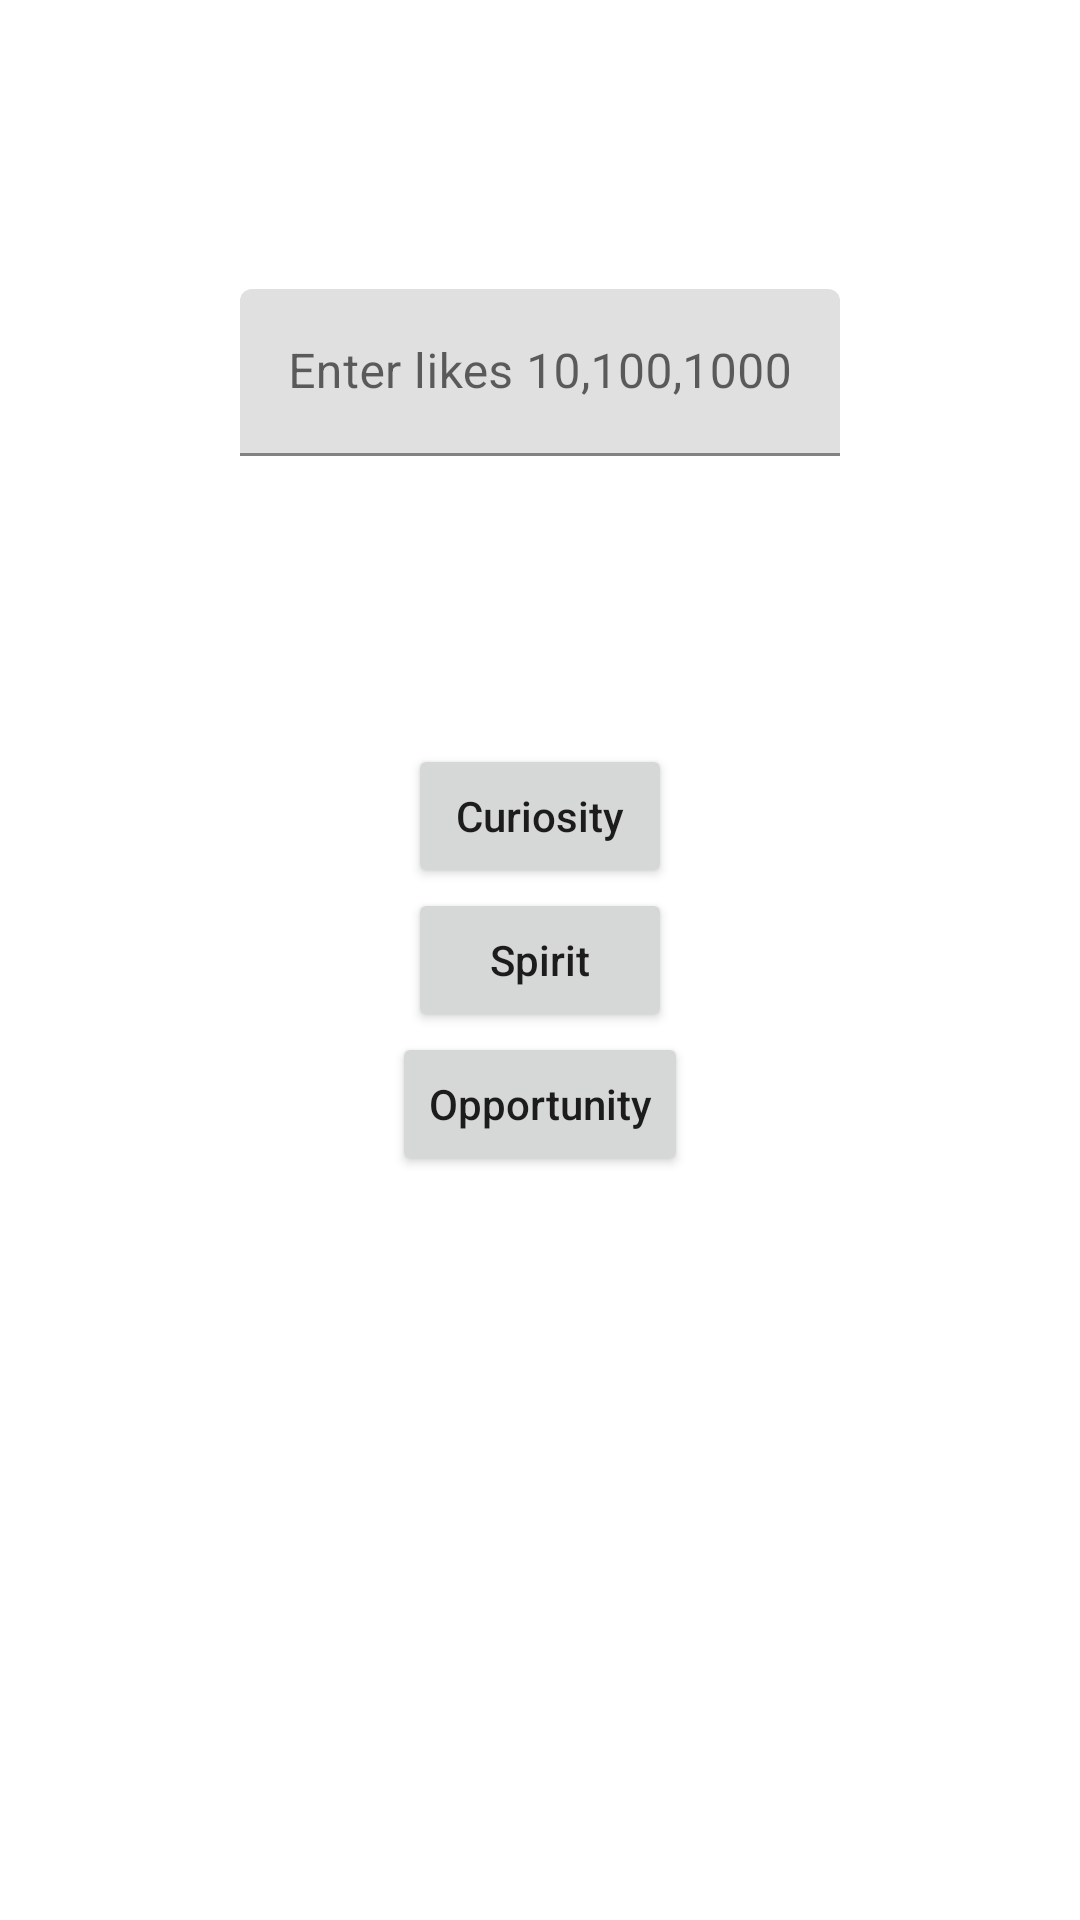

Write the Android layout XML for this screen, with the resource values it uses.
<!-- AndroidManifest.xml: application theme Theme.NasaImageApplication -->
<!-- res/layout/activity_welcome.xml -->
<?xml version="1.0" encoding="utf-8"?>
<layout>

    <data>

        <variable
            name="viewModel"
            type="com.unorg.nasa.ui.welcome.viewModel.WelcomeViewModel" />
    </data>

    <androidx.constraintlayout.widget.ConstraintLayout xmlns:android="http://schemas.android.com/apk/res/android"
        xmlns:app="http://schemas.android.com/apk/res-auto"
        xmlns:tools="http://schemas.android.com/tools"
        android:layout_width="match_parent"
        android:layout_height="match_parent"
        tools:context=".ui.welcome.view.WelcomeActivity">

        <com.google.android.material.textfield.TextInputLayout
            android:layout_width="200dp"
            android:layout_height="wrap_content"
            app:layout_constraintBottom_toTopOf="@id/btn_curiosity"
            app:layout_constraintEnd_toEndOf="parent"
            app:layout_constraintStart_toStartOf="parent"
            app:layout_constraintTop_toTopOf="parent">

            <com.google.android.material.textfield.TextInputEditText
                android:id="@+id/edtTex"
                android:layout_width="match_parent"
                android:layout_height="wrap_content"
                android:hint="@string/enter_likes_10_100_1000"
                android:inputType="number"
                android:maxLength="4" />
        </com.google.android.material.textfield.TextInputLayout>

        <Button
            android:id="@+id/btn_curiosity"
            android:layout_width="wrap_content"
            android:layout_height="wrap_content"
            android:text="@string/curiosity"
            android:textAllCaps="false"
            android:onClick="@{v->viewModel.buttonClick(0)}"
            app:layout_constraintBottom_toTopOf="@id/btn_spirit"
            app:layout_constraintEnd_toEndOf="parent"
            app:layout_constraintStart_toStartOf="parent"
            app:layout_constraintTop_toTopOf="parent"
            app:layout_constraintVertical_chainStyle="packed" />

        <Button
            android:id="@+id/btn_spirit"
            android:layout_width="wrap_content"
            android:layout_height="wrap_content"
            android:text="@string/spirit"
            android:textAllCaps="false"
            android:onClick="@{v->viewModel.buttonClick(1)}"
            app:layout_constraintBottom_toTopOf="@id/btn_opportunity"
            app:layout_constraintEnd_toEndOf="parent"
            app:layout_constraintStart_toStartOf="parent"
            app:layout_constraintTop_toBottomOf="@id/btn_curiosity" />

        <Button
            android:id="@+id/btn_opportunity"
            android:layout_width="wrap_content"
            android:layout_height="wrap_content"
            android:text="@string/opportunity"
            android:textAllCaps="false"
            android:onClick="@{v->viewModel.buttonClick(2)}"
            app:layout_constraintBottom_toBottomOf="parent"
            app:layout_constraintEnd_toEndOf="parent"
            app:layout_constraintStart_toStartOf="parent"
            app:layout_constraintTop_toBottomOf="@id/btn_spirit" />

    </androidx.constraintlayout.widget.ConstraintLayout>
</layout>
<!-- resources referenced by this layout -->
<resources>
  <string name="curiosity">Curiosity</string>
  <string name="enter_likes_10_100_1000">Enter likes 10,100,1000</string>
  <string name="opportunity">Opportunity</string>
  <string name="spirit">Spirit</string>
  <style name="Theme.NasaImageApplication" parent="Theme.MaterialComponents.DayNight.DarkActionBar">
          
          <item name="colorPrimary">@color/purple_500</item>
          <item name="colorPrimaryVariant">@color/purple_700</item>
          <item name="colorOnPrimary">@color/white</item>
          
          <item name="colorSecondary">@color/teal_200</item>
          <item name="colorSecondaryVariant">@color/teal_700</item>
          <item name="colorOnSecondary">@color/black</item>
          
          <item name="android:statusBarColor">?attr/colorPrimaryVariant</item>
          
      </style>
  <!-- not gathered from this repository: default colours our renderer supplied (Android Studio template values) -->
  <color name="purple_500">#FF6200EE</color>
  <color name="purple_700">#FF3700B3</color>
  <color name="teal_200">#FF03DAC5</color>
  <color name="teal_700">#FF018786</color>
  <color name="black">#FF000000</color>
  <color name="white">#FFFFFFFF</color>
</resources>
